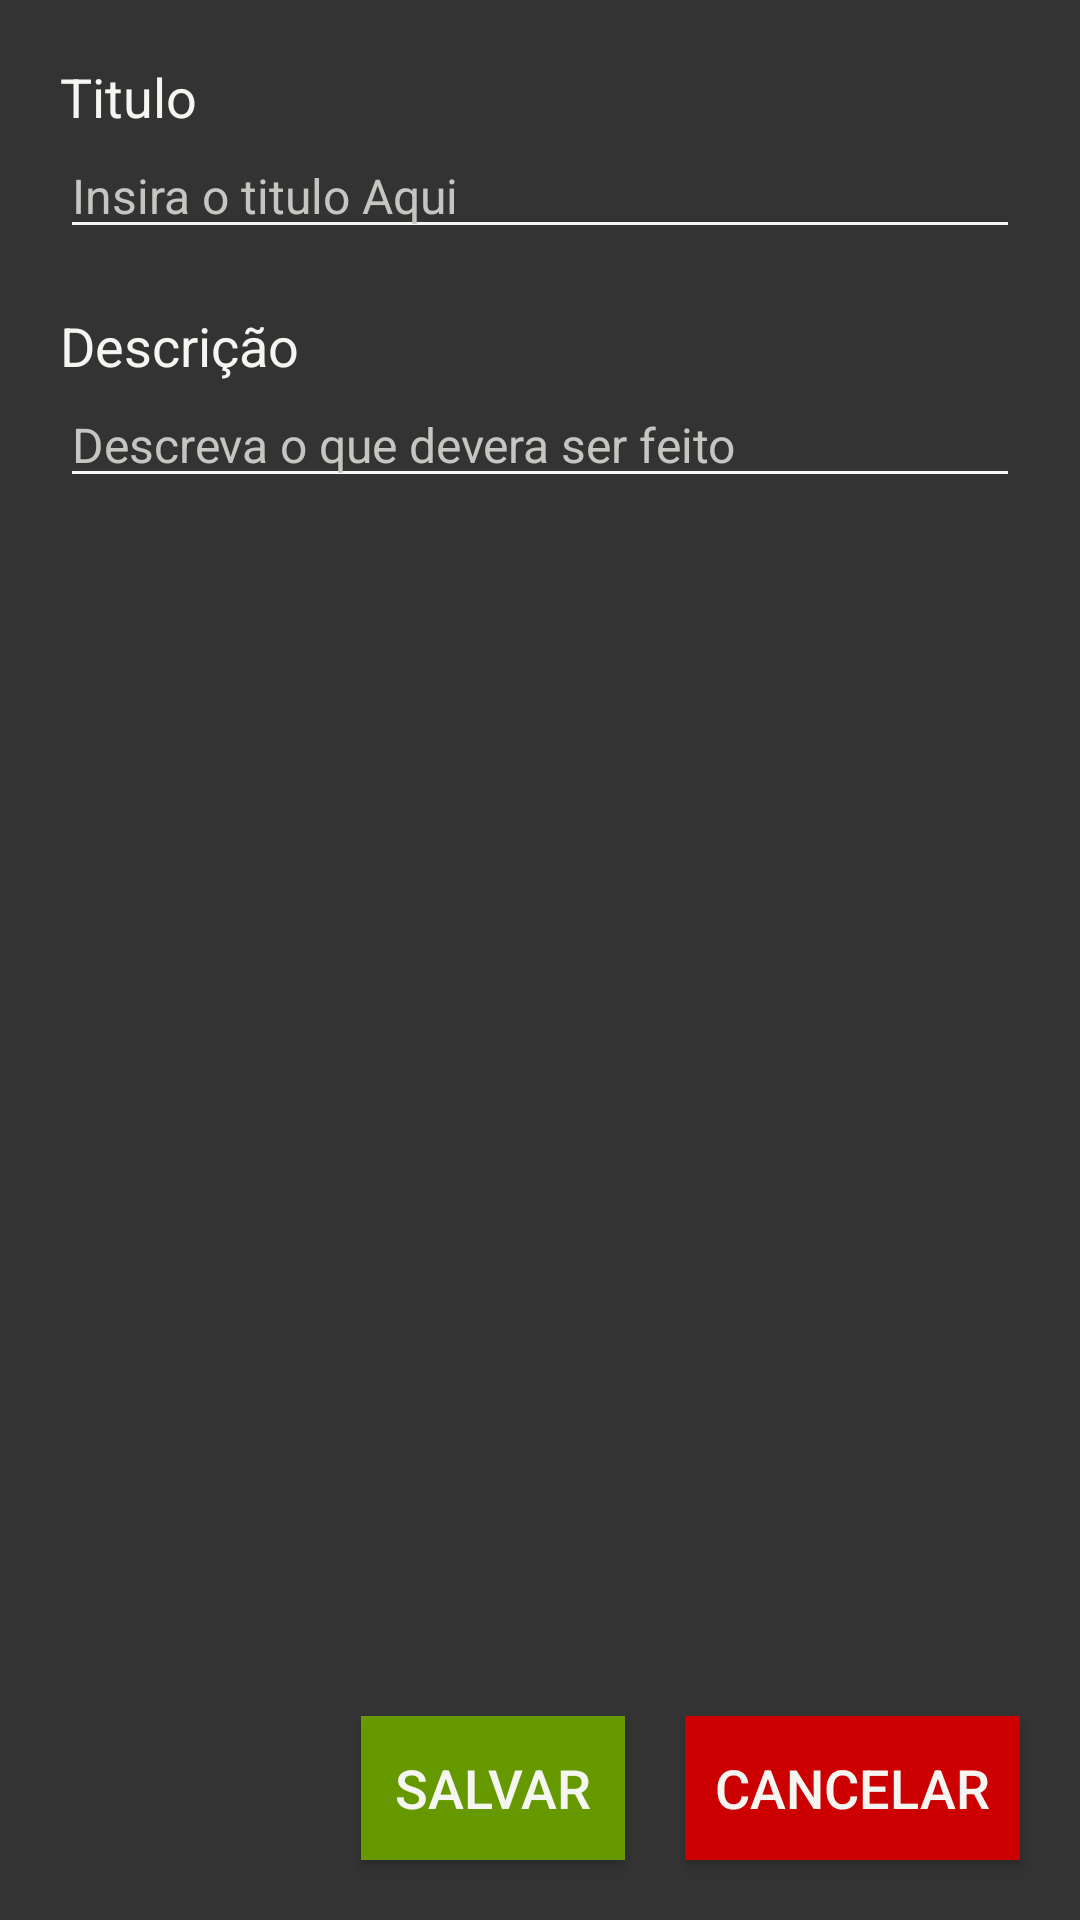

The Android layout XML behind this screen, and the referenced resources:
<!-- AndroidManifest.xml: application theme AppTheme -->
<!-- res/layout/content_add_todo.xml -->
<?xml version="1.0" encoding="utf-8"?>
<androidx.constraintlayout.widget.ConstraintLayout xmlns:android="http://schemas.android.com/apk/res/android"
    xmlns:app="http://schemas.android.com/apk/res-auto"
    android:layout_width="match_parent"
    android:layout_height="match_parent"
    android:background="@color/background"
    app:layout_behavior="@string/appbar_scrolling_view_behavior">

    <TextView
        android:id="@+id/textView"
        style="@style/Label"
        android:layout_width="wrap_content"
        android:layout_height="wrap_content"
        android:layout_marginTop="20dp"
        android:text="@string/title_input_lable"
        app:layout_constraintStart_toStartOf="parent"
        app:layout_constraintTop_toTopOf="parent" />

    <EditText
        android:id="@+id/txtTitle"
        style="@style/Input"
        android:layout_width="0dp"
        android:layout_height="wrap_content"
        android:autofillHints="true"
        android:ems="10"
        android:hint="@string/input_title_hint"
        android:inputType="textPersonName"
        app:layout_constraintEnd_toEndOf="parent"
        app:layout_constraintStart_toStartOf="parent"
        app:layout_constraintTop_toBottomOf="@+id/textView" />

    <EditText
        android:id="@+id/textDescription"
        style="@style/Input"
        android:layout_width="0dp"
        android:layout_height="wrap_content"
        android:autofillHints="true"
        android:ems="10"
        android:hint="@string/input_descricao_hint"
        android:inputType="textMultiLine"
        app:layout_constraintEnd_toEndOf="parent"
        app:layout_constraintHorizontal_bias="0.6"
        app:layout_constraintStart_toStartOf="parent"
        app:layout_constraintTop_toBottomOf="@+id/textView3" />

    <TextView
        android:id="@+id/textView3"
        style="@style/Label"
        android:layout_width="wrap_content"
        android:layout_height="wrap_content"
        android:layout_marginTop="20dp"
        android:text="@string/descricao_input_lable"
        app:layout_constraintStart_toStartOf="parent"
        app:layout_constraintTop_toBottomOf="@+id/txtTitle" />

    <Button
        android:id="@+id/btnSave"
        android:layout_width="wrap_content"
        android:layout_height="wrap_content"
        android:layout_marginEnd="20dp"
        android:layout_marginBottom="20dp"
        android:background="@android:color/holo_green_dark"
        android:padding="10dp"
        android:text="Salvar"
        android:textColor="@color/colorAccent"
        android:textSize="18sp"
        app:layout_constraintBottom_toBottomOf="parent"
        app:layout_constraintEnd_toStartOf="@+id/btnCancel" />

    <Button
        android:id="@+id/btnCancel"
        android:layout_width="wrap_content"
        android:layout_height="wrap_content"
        android:layout_marginEnd="20dp"
        android:layout_marginBottom="20dp"
        android:background="@android:color/holo_red_dark"
        android:padding="10dp"
        android:text="Cancelar"
        android:textColor="#f5f5f1"
        android:textSize="18sp"
        app:layout_constraintBottom_toBottomOf="parent"
        app:layout_constraintEnd_toEndOf="parent" />
</androidx.constraintlayout.widget.ConstraintLayout>
<!-- resources referenced by this layout -->
<resources>
  <color name="background">#333</color>
  <color name="colorAccent">#f5f5f1</color>
  <string name="descricao_input_lable">Descrição</string>
  <string name="input_descricao_hint">Descreva o que devera ser feito</string>
  <string name="input_title_hint">Insira o titulo Aqui</string>
  <string name="title_input_lable">Titulo</string>
  <style name="Input" parent="@style/Widget.AppCompat.EditText">
          <item name="android:textColor">#f5f5f1</item>
          <item name="android:textSize">16sp</item>
          <item name="background">@drawable/bg_edit_text</item>
          <item name="android:textColorHint">#c5c5c1</item>
          <item name="android:layout_marginStart">20dp</item>
          <item name="android:layout_marginEnd">20dp</item>
      </style>
  <style name="Label" parent="@style/Widget.AppCompat.TextView">
          <item name="android:textColor">#f5f5f1</item>
          <item name="android:textSize">18sp</item>
          <item name="android:layout_marginStart">20dp</item>
      </style>
  <style name="AppTheme" parent="Theme.AppCompat.Light.DarkActionBar">
          
          <item name="colorPrimary">@color/colorPrimary</item>
          <item name="colorPrimaryDark">@color/colorPrimaryDark</item>
          <item name="colorAccent">@color/colorAccent</item>
          <item name="colorControlNormal">#f5f5f1</item>
      </style>
  <!-- drawable bg_edit_text (drawable) -->
  <?xml version="1.0" encoding="utf-8"?>
  <layer-list xmlns:android="http://schemas.android.com/apk/res/android" >
      <item
          android:bottom="1dp"
          android:left="-2dp"
          android:right="-2dp"
          android:top="-3dp">
          <shape android:shape="rectangle" >
              <stroke
                  android:width="1px"
                  android:color="#F5f5f1" />
  
              <padding
                  android:bottom="5dp"
                  android:left="5dp"
                  android:right="5dp"
                  android:top="5dp" />
          </shape>
      </item>
  </layer-list>
  <color name="colorPrimary">#222</color>
  <color name="colorPrimaryDark">#222</color>
</resources>
